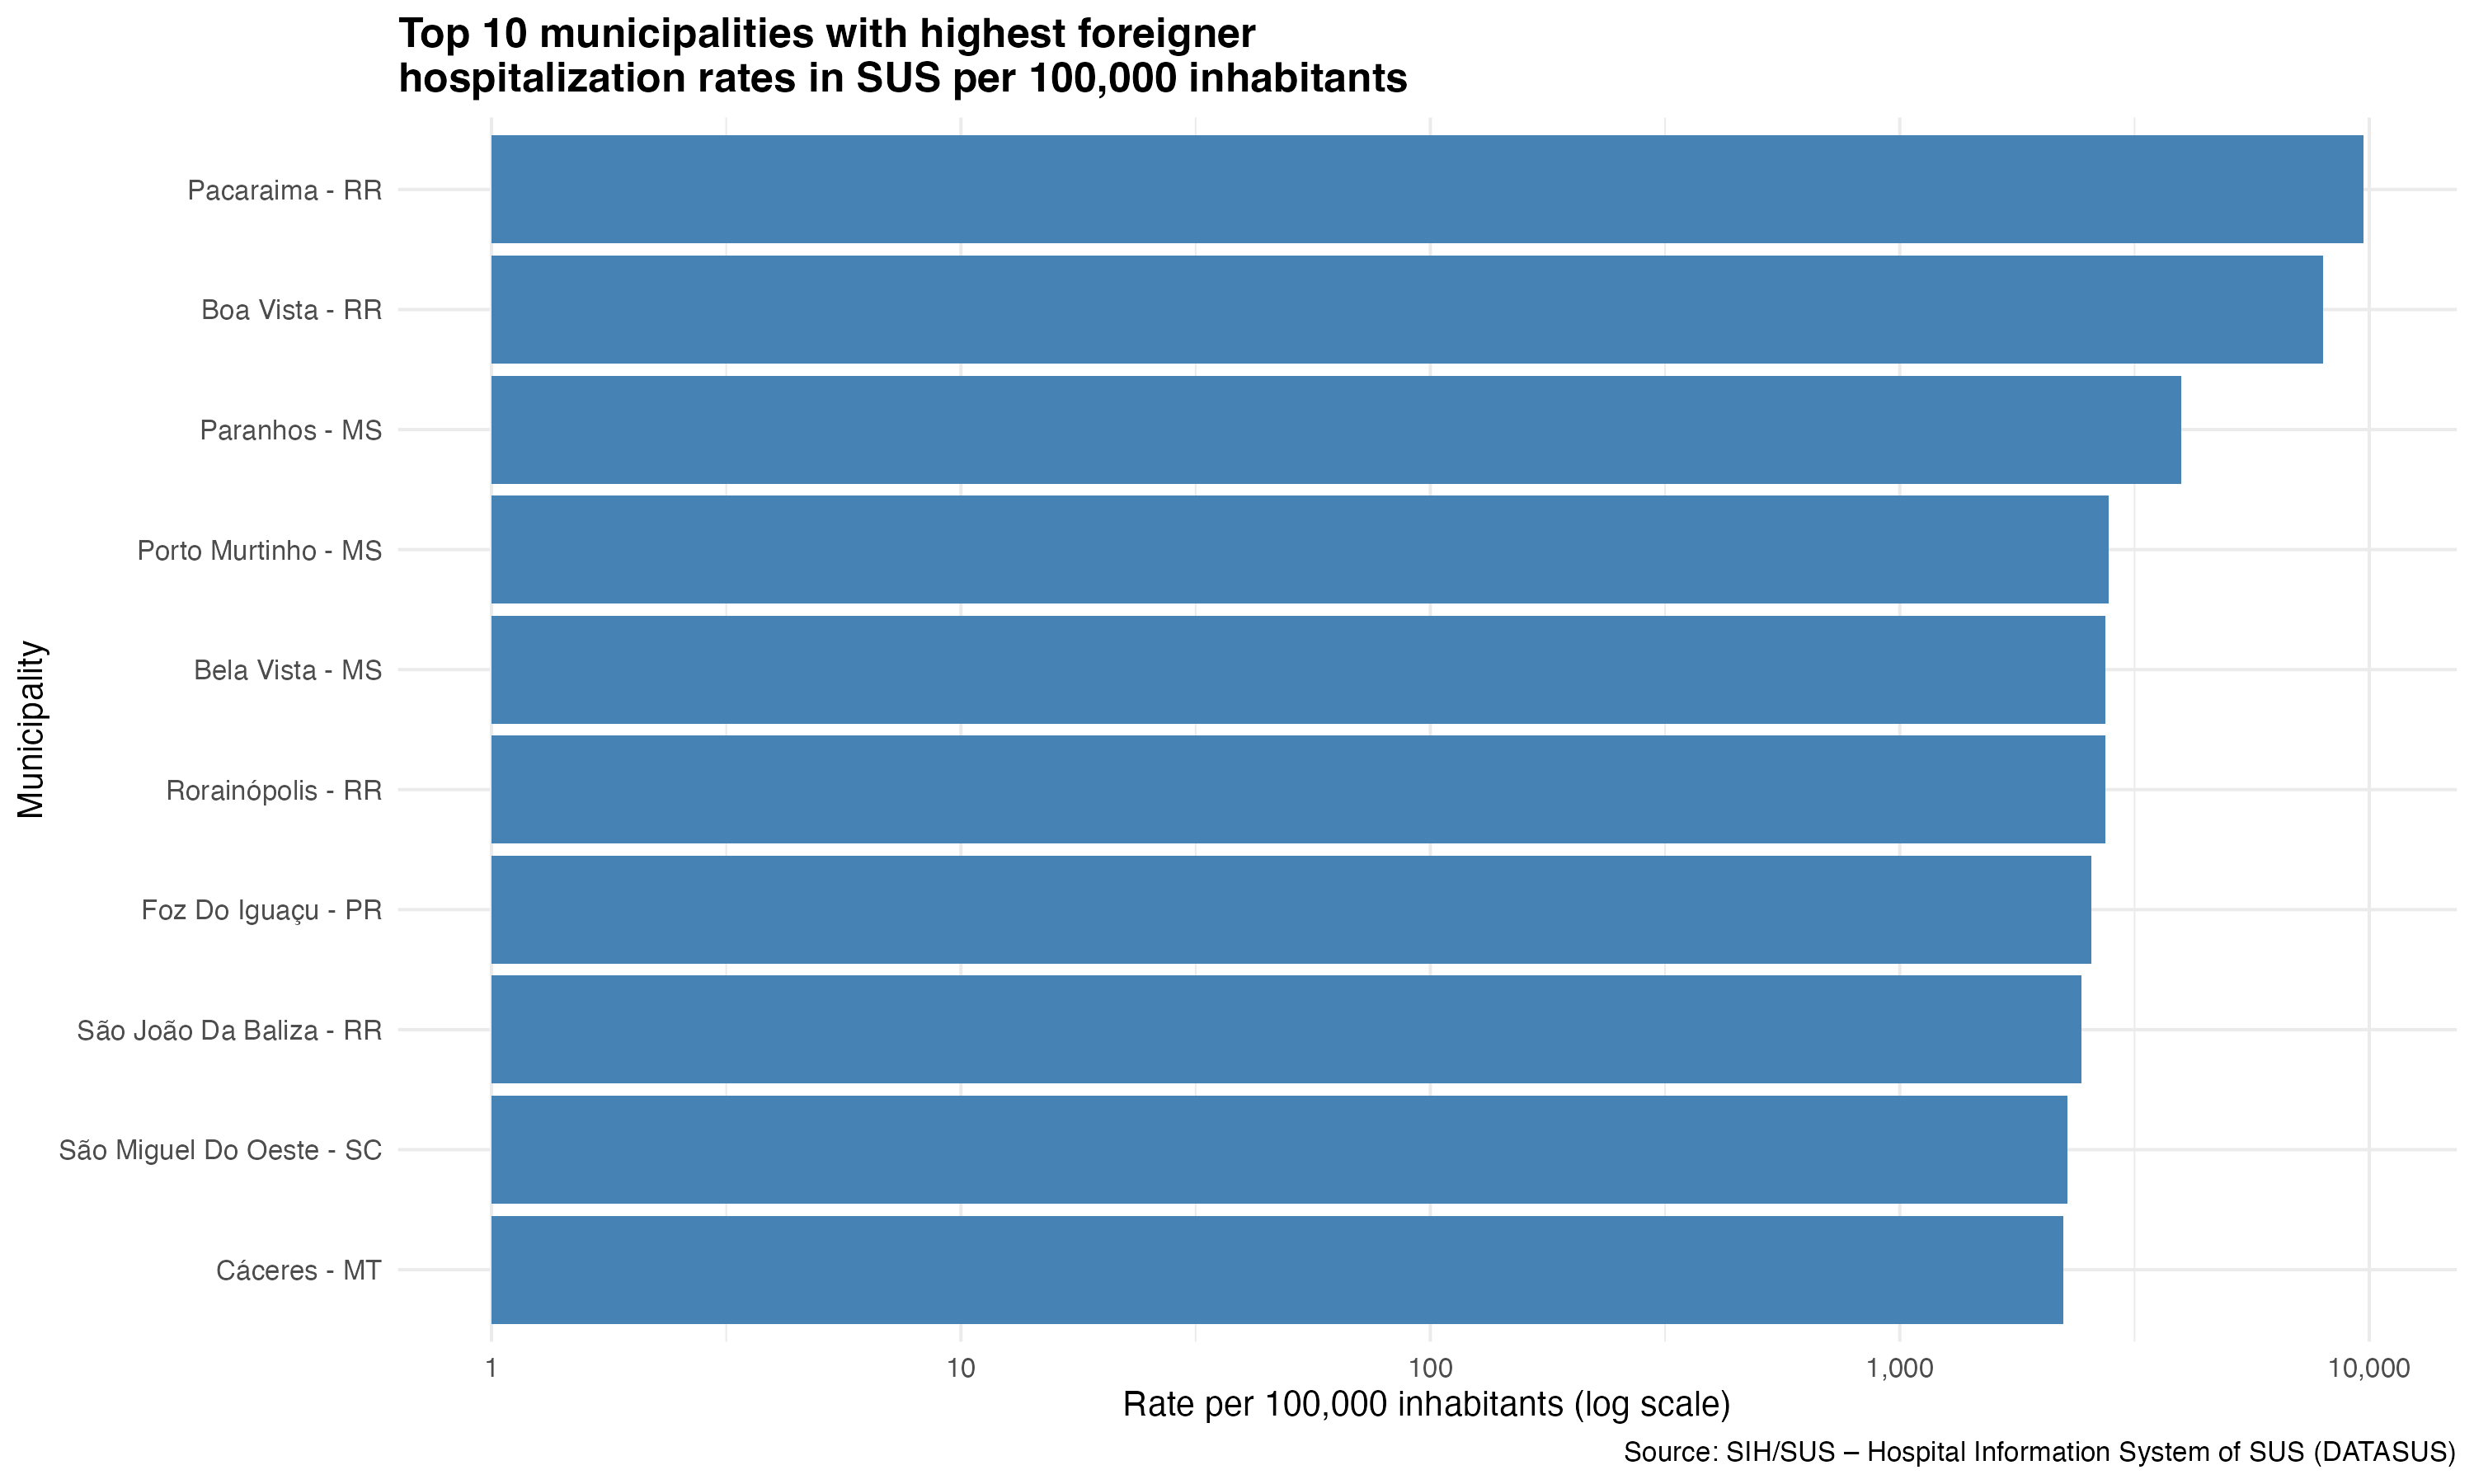

The R source for this figure:
library(dplyr)
library(readr)
library(ggplot2)
library(scales)
library(readxl)
library(geobr)
df <- read_csv("sih_estrangeiros_2019_2025_filtrado_urgencia.csv")
foreigners_municipalities <- df %>%
  mutate(mun_code = MUNIC_MOV) %>%
  group_by(mun_code) %>%
  summarise(total_foreigners = n(), .groups = "drop")
municipalities_geo <- read_municipality(year = 2020) %>%
  mutate(mun_code = floor(code_muni / 10)) %>%
  select(mun_code, name_muni, abbrev_state)
pop_df <- read_excel("populacao_municipio_2022.xlsx")
pop_df$mun_code <- substr(pop_df$cod_mun, 1, 6)
pop_df$mun_code <- as.integer(pop_df$mun_code)
foreigners_municipalities$mun_code <- as.integer(foreigners_municipalities$mun_code)
municipalities_geo$mun_code <- as.integer(municipalities_geo$mun_code)
data <- foreigners_municipalities %>%
  left_join(municipalities_geo, by = "mun_code") %>%
  left_join(pop_df, by = "mun_code") %>%
  mutate(
    rate_foreigners = (total_foreigners / pop) * 100000
  ) %>%
  filter(!is.na(rate_foreigners)) %>%
  arrange(desc(rate_foreigners)) %>%
  slice_head(n = 10)
ggplot(data, aes(x = reorder(paste(name_muni, abbrev_state, sep = " - "), rate_foreigners), y = rate_foreigners)) +
  geom_bar(stat = "identity", fill = "steelblue") +
  coord_flip() +
  scale_y_continuous(trans = "log10", labels = label_number(big.mark = ",", accuracy = 1)) +
  labs(
    title = "Top 10 municipalities with highest foreigner\nhospitalization rates in SUS per 100,000 inhabitants",
    x = "Municipality",
    y = "Rate per 100,000 inhabitants (log scale)",
    caption = "Source: SIH/SUS – Hospital Information System of SUS (DATASUS)"
  ) +
  theme_minimal(base_size = 10) +
  theme(
    plot.title = element_text(size = 12, face = "bold"),
    axis.text.y = element_text(size = 8)
  )
ggsave("chart_rate_foreigners.png", width = 10, height = 6, dpi = 300)
